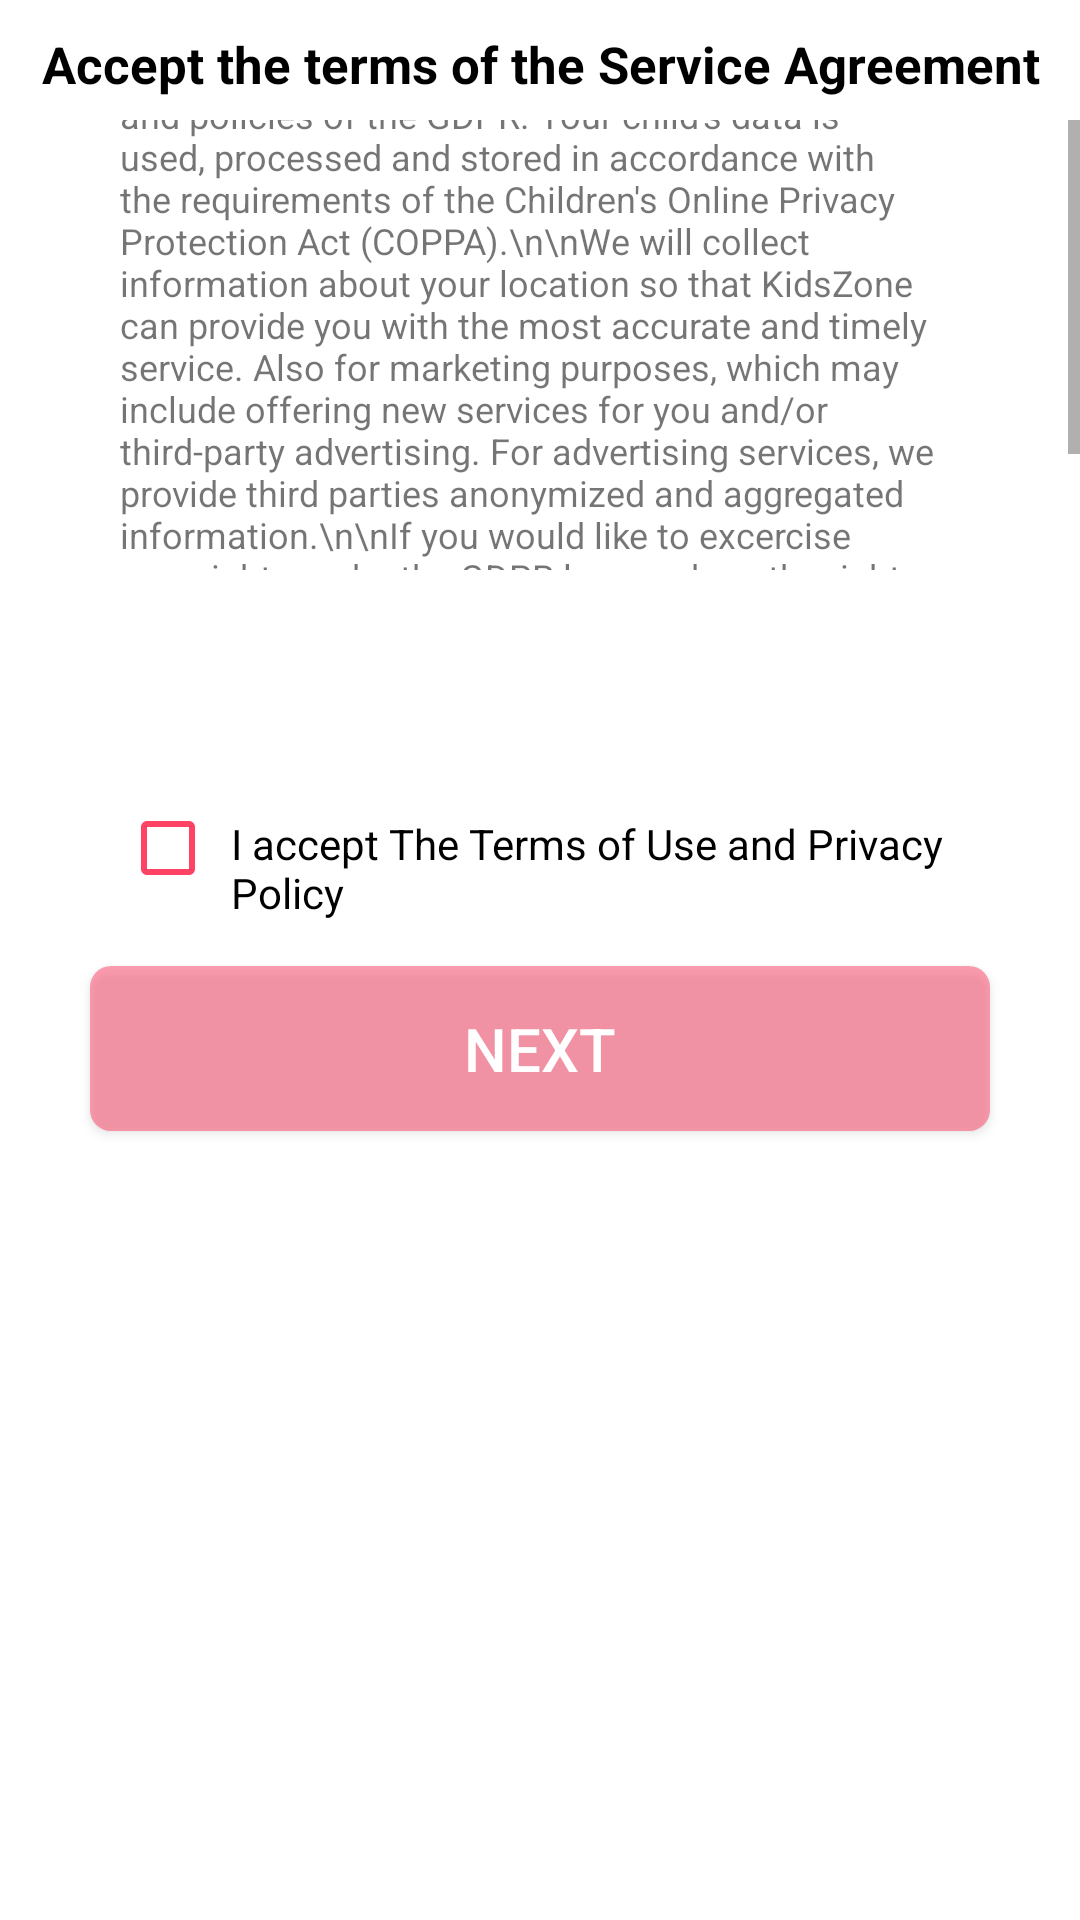

The Android layout XML behind this screen, and the referenced resources:
<!-- AndroidManifest.xml: application theme AppTheme.NoActionBar -->
<!-- res/layout/accept_the_services_agreement.xml -->
<?xml version="1.0" encoding="utf-8"?>
<androidx.constraintlayout.widget.ConstraintLayout
    xmlns:android="http://schemas.android.com/apk/res/android"
    xmlns:app="http://schemas.android.com/apk/res-auto"
    xmlns:tools="http://schemas.android.com/tools"
    android:layout_width="match_parent"
    android:layout_height="match_parent">



        <androidx.constraintlayout.widget.ConstraintLayout
            android:id="@+id/bottom_sheet_accept_terms_of_the_services"
            android:layout_width="match_parent"
            android:layout_height="match_parent"
            android:background="@drawable/bottom_sheet_top_curved"
            android:paddingBottom="30dp"
            app:layout_behavior="com.google.android.material.bottomsheet.BottomSheetBehavior"
            app:layout_constraintBottom_toBottomOf="parent"
            app:layout_constraintEnd_toEndOf="parent"
            app:layout_constraintStart_toStartOf="parent"
            app:layout_constraintTop_toTopOf="parent">


            <ImageView
                android:id="@+id/imageView2"
                android:layout_width="wrap_content"
                android:layout_height="wrap_content"
                android:src="@drawable/ic_drag_handle_black_24dp"
                app:layout_constraintEnd_toEndOf="parent"
                app:layout_constraintStart_toStartOf="parent"
                app:layout_constraintTop_toTopOf="parent" />

            <TextView
                android:id="@+id/textView5"
                android:layout_width="match_parent"
                android:layout_height="wrap_content"
                android:layout_gravity="center"
                android:background="@color/noColor"
                android:padding="10dp"
                android:text="Accept the terms of the Service Agreement"
                android:textAlignment="center"
                android:textColor="@color/colorBlack"
                android:textSize="17sp"
                android:textStyle="bold"
                app:layout_constraintTop_toBottomOf="@+id/imageView2"
                tools:layout_editor_absoluteX="0dp" />



            <LinearLayout
                android:id="@+id/linearLayout"
                android:layout_width="match_parent"
                android:layout_height="wrap_content"
                android:layout_marginTop="40dp"
                android:gravity="center_horizontal"
                android:orientation="vertical"
                app:layout_constraintEnd_toEndOf="parent"
                app:layout_constraintHorizontal_bias="0.0"
                app:layout_constraintStart_toStartOf="parent"
                app:layout_constraintTop_toBottomOf="@+id/imageView2">



                
                
                
                
                
                
                
                
                
                

                
                
                
                
                
                
                
                
                

                <ScrollView
                    android:layout_width="match_parent"
                    android:layout_height="150dp"
                    app:layout_constraintTop_toBottomOf="@+id/textView5">

                    <TextView
                        android:layout_width="match_parent"
                        android:layout_height="wrap_content"
                        android:layout_gravity="center"
                        android:layout_margin="40dp"
                        android:layout_marginLeft="10dp"
                        android:text="KidsZone priorit is to protect you and your family, which is why your personal data is used, processed and stored
in strict accordance with the laws and policies of the GDPR. Your child's data is used, processed and stored in accordance with the requirements of the Children's Online
Privacy Protection Act (COPPA).\n\nWe will collect information about your location so that KidsZone can provide you with the most accurate and timely service. Also for marketing purposes, which may include offering
new services for you and/or third-party advertising. For advertising services, we provide third parties anonymized and
aggregated information.\n\nIf you would like to excercise your rights under the GDPR law, such as the right to access, correct, delete, restrict or prohibit the processing of your personal data, you can contact
us at any time at itsbigboss7@gmail.com
"
                        android:textSize="12sp" />

                </ScrollView>
            </LinearLayout>


            <LinearLayout
                android:id="@+id/connect_kids_phone"
                android:layout_width="match_parent"
                android:layout_height="wrap_content"
                android:layout_marginLeft="30dp"
                android:layout_marginRight="30dp"
                android:orientation="horizontal"
                android:padding="10dp"
                app:layout_constraintBottom_toTopOf="@+id/next">

                <CheckBox
                    android:id="@+id/checkbox"
                    android:layout_width="wrap_content"
                    android:layout_height="wrap_content"
                    android:buttonTint="@color/colorPrimary"
                    android:textColor="@color/colorPrimary" />

                <TextView
                    android:layout_width="match_parent"
                    android:layout_height="wrap_content"
                    android:layout_gravity="center_horizontal"
                    android:padding="5dp"
                    android:text="I accept The Terms of Use and Privacy Policy"
                    android:textColor="@color/colorBlack" />
            </LinearLayout>

            <Button
                android:id="@+id/next"
                android:layout_width="match_parent"
                android:layout_height="wrap_content"
                android:layout_marginLeft="30dp"
                android:layout_marginTop="132dp"
                android:layout_marginRight="30dp"
                android:layout_marginBottom="30dp"
                android:background="@drawable/rounded_corners_with_pink_background"
                android:clickable="false"
                android:padding="14dp"
                android:text="Next"
                android:textColor="@color/noColor"
                android:textSize="20sp"
                app:layout_constraintEnd_toEndOf="parent"
                app:layout_constraintStart_toStartOf="parent"
                app:layout_constraintTop_toBottomOf="@+id/linearLayout" />



        </androidx.constraintlayout.widget.ConstraintLayout>




</androidx.constraintlayout.widget.ConstraintLayout>
<!-- resources referenced by this layout -->
<resources>
  <color name="colorBlack">#000000</color>
  <color name="colorPrimary">#fe4365</color>
  <color name="noColor">#FFFFFF</color>
  <!-- drawable bottom_sheet_top_curved (drawable) -->
  <?xml version="1.0" encoding="utf-8"?>
  <shape xmlns:android="http://schemas.android.com/apk/res/android"
      android:shape="rectangle">
      <solid android:color="@color/noColor"/>
      <corners
          android:topLeftRadius="20dp"
          android:topRightRadius="20dp"
          />
  
  </shape>
  <!-- drawable curved_shape_with_white_background_for_edit_text (drawable) -->
  <?xml version="1.0" encoding="utf-8"?>
  <shape xmlns:android="http://schemas.android.com/apk/res/android"
      android:shape="rectangle">
      <solid android:color="#FFFFFF" />
      <corners android:radius= "3dp" />
      <stroke android:color="@color/colorGray"
          android:width="1dp"/>
      
      
      
      
      
  </shape>
  
  
      
  <!-- drawable rounded_corners_with_pink_background (drawable) -->
  <?xml version="1.0" encoding="utf-8"?>
  <shape xmlns:android="http://schemas.android.com/apk/res/android">
  
      <solid android:color="#80FE4365"/>
      <corners
          android:radius="7dp"
          />
  
  </shape>
  <style name="AppTheme.NoActionBar">
          <item name="windowActionBar">false</item>
          <item name="windowNoTitle">true</item>
      </style>
  <color name="colorGray">#D3D3D3</color>
</resources>
